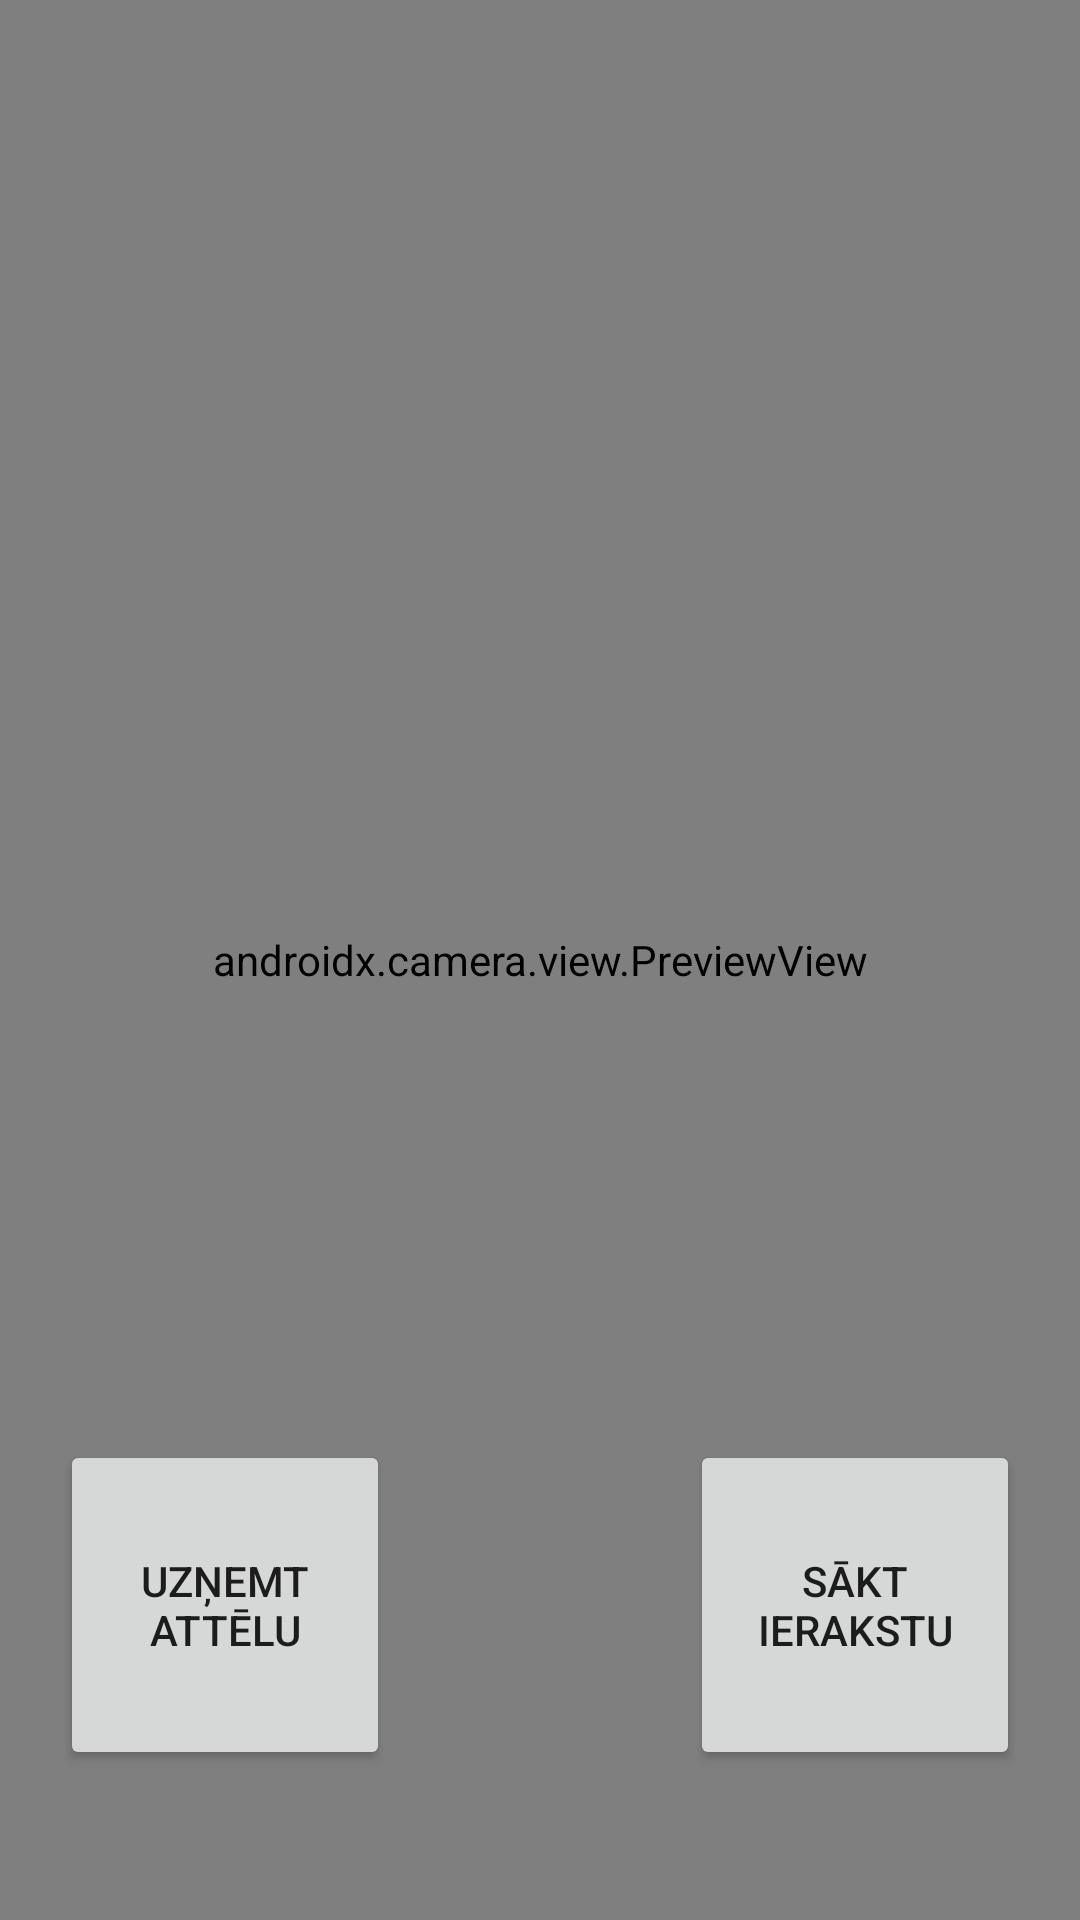

Reconstruct the res/layout file that produces this screen, plus the resources it refers to.
<!-- AndroidManifest.xml: application theme Theme.MediaRercorderSample -->
<!-- res/layout/activity_main.xml -->
<?xml version="1.0" encoding="utf-8"?>
<androidx.constraintlayout.widget.ConstraintLayout xmlns:android="http://schemas.android.com/apk/res/android"
    xmlns:app="http://schemas.android.com/apk/res-auto"
    xmlns:tools="http://schemas.android.com/tools"
    android:layout_width="match_parent"
    android:layout_height="match_parent"
    tools:context=".MainActivity">

    <androidx.camera.view.PreviewView
        android:id="@+id/viewFinder"
        android:layout_width="match_parent"
        android:layout_height="match_parent" />

    <Button
        android:id="@+id/image_capture_button"
        android:layout_width="110dp"
        android:layout_height="110dp"
        android:layout_marginBottom="50dp"
        android:layout_marginEnd="50dp"
        android:elevation="2dp"
        android:text="Uzņemt attēlu"
        app:layout_constraintBottom_toBottomOf="parent"
        app:layout_constraintLeft_toLeftOf="parent"
        app:layout_constraintEnd_toStartOf="@id/vertical_centerline" />

    <Button
        android:id="@+id/video_capture_button"
        android:layout_width="110dp"
        android:layout_height="110dp"
        android:layout_marginBottom="50dp"
        android:layout_marginStart="50dp"
        android:elevation="2dp"
        android:text="Sākt ierakstu"
        app:layout_constraintBottom_toBottomOf="parent"
        app:layout_constraintStart_toEndOf="@id/vertical_centerline" />

    <androidx.constraintlayout.widget.Guideline
        android:id="@+id/vertical_centerline"
        android:layout_width="wrap_content"
        android:layout_height="wrap_content"
        android:orientation="vertical"
        app:layout_constraintGuide_percent=".50" />

</androidx.constraintlayout.widget.ConstraintLayout>
<!-- resources referenced by this layout -->
<resources>
  <style name="Theme.MediaRercorderSample" parent="Theme.MaterialComponents.DayNight.DarkActionBar">
          
          <item name="colorPrimary">@color/purple_500</item>
          <item name="colorPrimaryVariant">@color/purple_700</item>
          <item name="colorOnPrimary">@color/white</item>
          
          <item name="colorSecondary">@color/teal_200</item>
          <item name="colorSecondaryVariant">@color/teal_700</item>
          <item name="colorOnSecondary">@color/black</item>
          
          <item name="android:statusBarColor" tools:targetApi="l">?attr/colorPrimaryVariant</item>
          
      </style>
  <!-- not gathered from this repository: default colours our renderer supplied (Android Studio template values) -->
  <color name="purple_500">#FF6200EE</color>
  <color name="purple_700">#FF3700B3</color>
  <color name="teal_200">#FF03DAC5</color>
  <color name="teal_700">#FF018786</color>
  <color name="black">#FF000000</color>
  <color name="white">#FFFFFFFF</color>
</resources>
